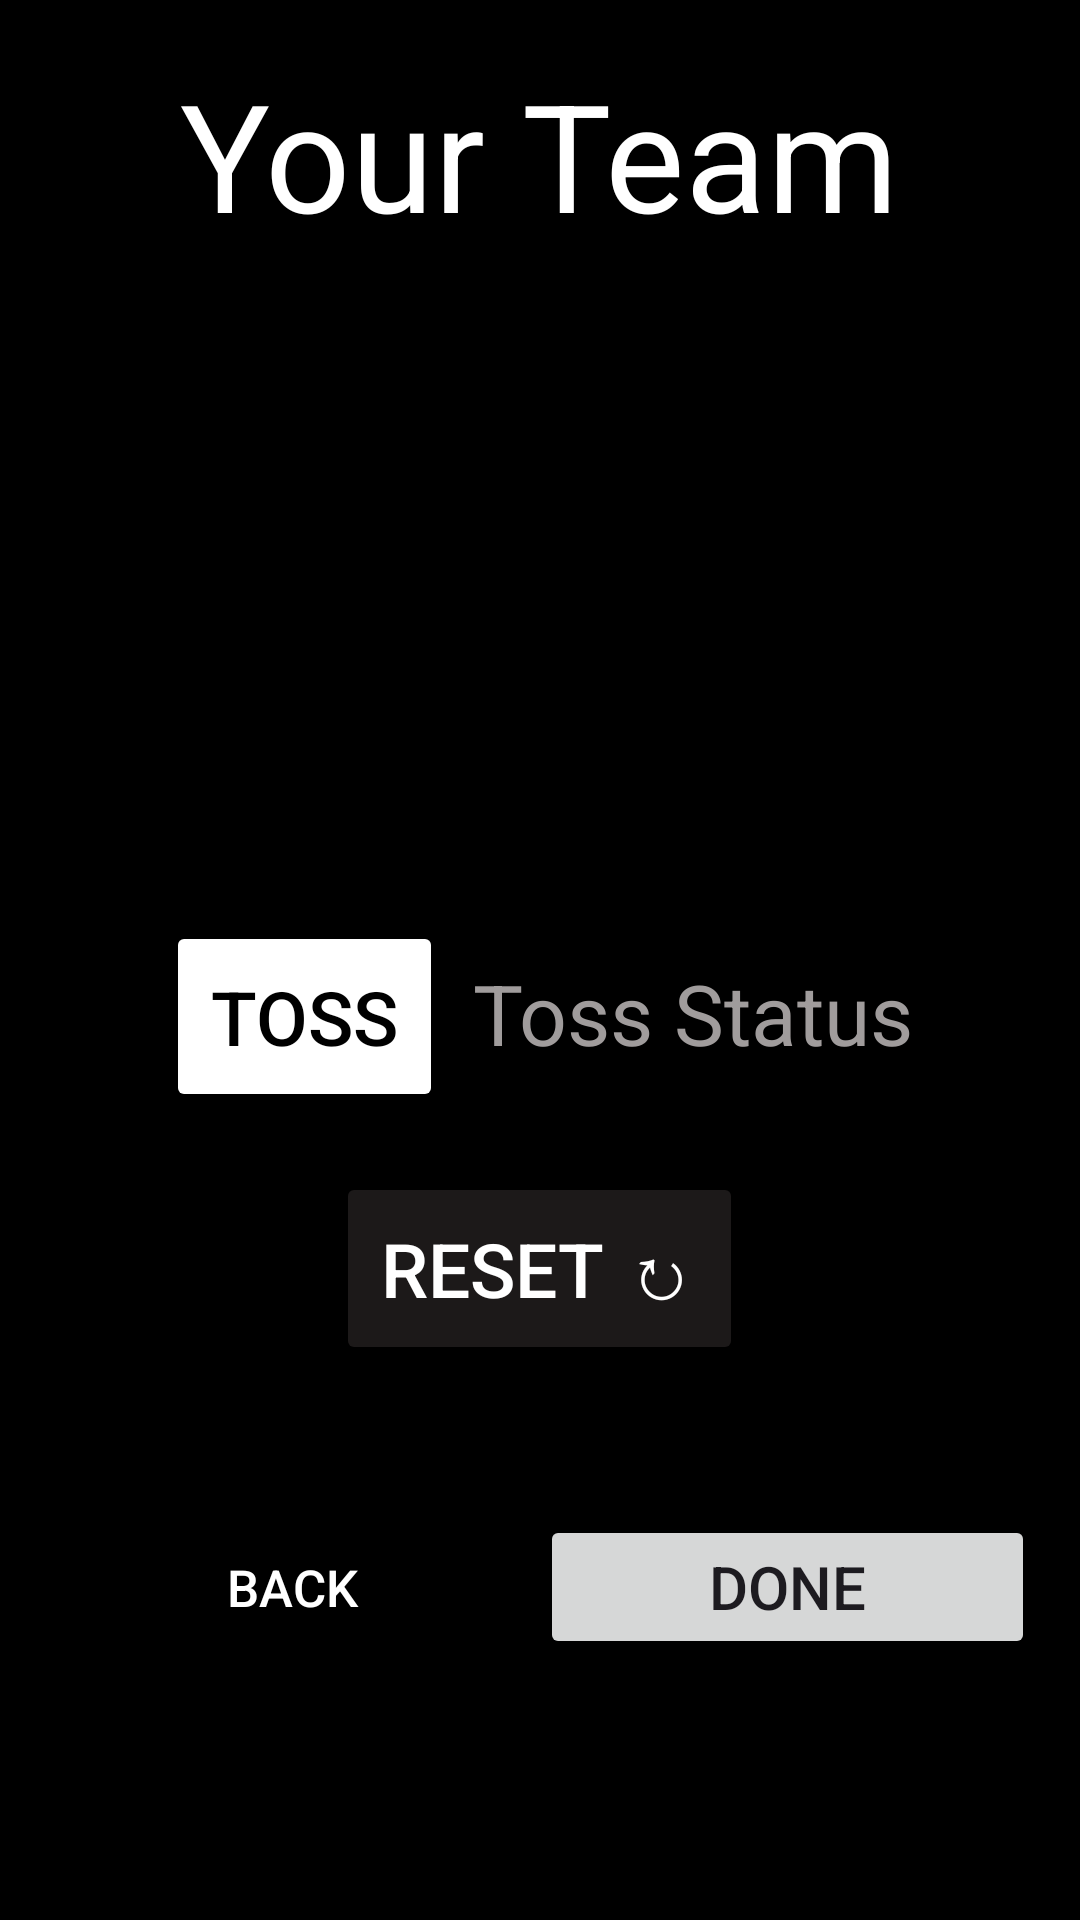

The Android layout XML behind this screen, and the referenced resources:
<!-- AndroidManifest.xml: application theme Theme.Logg -->
<!-- res/layout/activity_shuffle_players.xml -->
<ScrollView xmlns:android="http://schemas.android.com/apk/res/android"
    android:layout_width="match_parent"
    android:layout_height="match_parent"
    android:background="@color/black"
    android:padding="15dp">

    <LinearLayout
        android:layout_width="match_parent"
        android:layout_height="wrap_content"
        android:orientation="vertical">

        
        <TextView
            android:layout_width="wrap_content"
            android:layout_height="wrap_content"
            android:text="Your Team"
            android:textSize="50sp"
            android:textColor="@color/white"
            android:layout_gravity="center_horizontal"
            android:layout_marginTop="3dp" />

        
        <TextView
            android:id="@+id/team1TextView"
            android:layout_width="wrap_content"
            android:layout_height="wrap_content"
            android:textColor="@android:color/white"
            android:textSize="30sp"
            android:padding="20px"
            android:textStyle="bold"
            android:layout_marginTop="35dp" />

        
        <TextView
            android:id="@+id/team2TextView"
            android:layout_width="wrap_content"
            android:layout_height="wrap_content"
            android:textColor="@color/white"
            android:textSize="30sp"
            android:padding="20px"
            android:textStyle="bold"
            android:layout_marginTop="40dp" />

        
        <LinearLayout
            android:layout_width="wrap_content"
            android:layout_height="wrap_content"
            android:orientation="horizontal"
            android:layout_marginTop="40dp"
            android:layout_gravity="center_horizontal">

            
            <Button
                android:id="@+id/tossButton"
                android:layout_width="wrap_content"
                android:layout_height="wrap_content"
                android:text="Toss"
                android:textSize="25sp"
                android:textColor="@color/black"
                android:backgroundTint="@color/white"
                android:padding="15dp"
                android:layout_marginEnd="10dp" />

            
            <TextView
                android:id="@+id/tossResultTextView"
                android:layout_width="wrap_content"
                android:layout_height="wrap_content"
                android:text="Toss Status"
                android:textSize="28sp"
                android:textColor="#A09C9C" />
        </LinearLayout>

        
        <Button
            android:id="@+id/shuffleAgainButton"
            android:layout_width="wrap_content"
            android:layout_height="wrap_content"
            android:text="Reset ↻"
            android:textSize="25sp"
            android:textColor="@color/white"
            android:backgroundTint="#A32C2828"
            android:padding="15dp"
            android:layout_marginTop="20dp"
            android:layout_gravity="center_horizontal" />

        
        <LinearLayout
            android:layout_width="match_parent"
            android:layout_height="wrap_content"
            android:orientation="horizontal"
            android:layout_marginTop="50dp">

            
            <androidx.appcompat.widget.AppCompatButton
                android:id="@+id/back"
                android:layout_width="wrap_content"
                android:layout_height="wrap_content"
                android:text="Back"
                android:textSize="17sp"
                android:background="@color/black"
                android:textColor="@color/white"
                android:layout_weight="1"
                android:layout_gravity="start" />

            
            <Button
                android:id="@+id/doneButton"
                android:layout_width="wrap_content"
                android:layout_height="wrap_content"
                android:textSize="20sp"
                android:text="Done"
                android:layout_weight="1"
                android:layout_gravity="end" />
        </LinearLayout>

    </LinearLayout>
</ScrollView>
<!-- resources referenced by this layout -->
<resources>
  <color name="black">#FF000000</color>
  <color name="white">#FFFFFFFF</color>
  <style name="Theme.Logg" parent="Base.Theme.Logg" />
  <style name="Base.Theme.Logg" parent="Theme.Material3.DayNight.NoActionBar">
          
          
      </style>
</resources>
